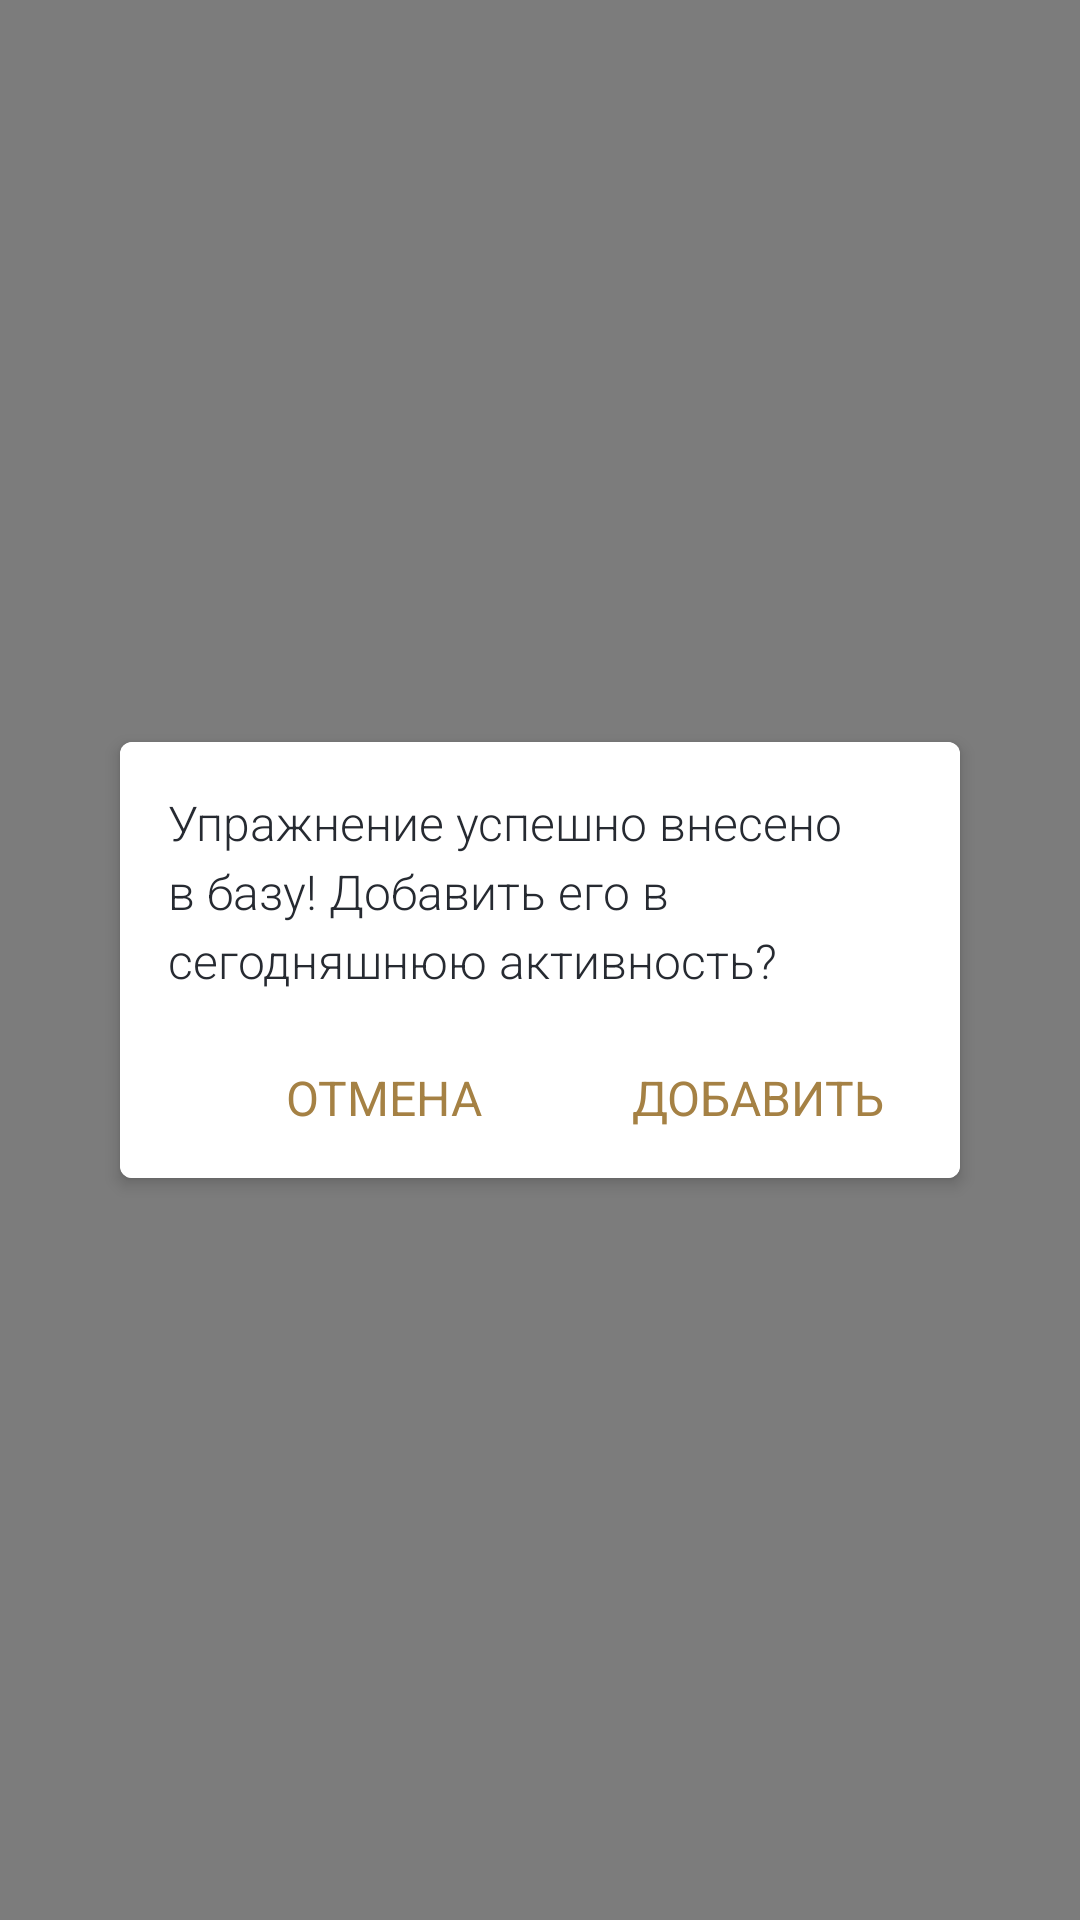

Layout XML and referenced resources for this Android screen:
<!-- AndroidManifest.xml: application theme AppTheme -->
<!-- res/layout/ex_add_to_execute_dialog.xml -->
<?xml version="1.0" encoding="utf-8"?>
<RelativeLayout xmlns:android="http://schemas.android.com/apk/res/android"
    xmlns:app="http://schemas.android.com/apk/res-auto"
    xmlns:custom="http://schemas.android.com/apk/res-auto"
    android:layout_width="match_parent"
    android:layout_height="match_parent"
    android:background="#80000000">

    <android.support.v7.widget.CardView
        android:layout_width="match_parent"
        android:layout_height="wrap_content"
        android:layout_centerVertical="true"
        android:layout_gravity="center"
        android:layout_marginBottom="48dp"
        android:layout_marginEnd="40dp"
        android:layout_marginStart="40dp"
        android:layout_marginTop="48dp"
        app:cardElevation="3dp"
        custom:cardCornerRadius="4dp">

        <LinearLayout
            android:layout_width="match_parent"
            android:layout_height="wrap_content"
            android:background="#ffffff"
            android:orientation="vertical">

            <TextView
                android:id="@+id/add_ex_to_exe_message"
                android:layout_width="match_parent"
                android:layout_height="wrap_content"
                android:fontFamily="sans-serif-light"
                android:gravity="start"
                android:layout_margin="16dp"
                android:lineSpacingExtra="4sp"
                android:text="Упражнение успешно внесено в базу! Добавить его в сегодняшнюю активность?"
                android:textColor="@color/gray5"
                android:textSize="16sp"
                android:textStyle="normal" />

            <LinearLayout
                android:layout_width="wrap_content"
                android:layout_height="wrap_content"
                android:layout_gravity="end">

                <TextView
                    android:id="@+id/add_ex_to_exe_cancel_btn"
                    android:layout_width="wrap_content"
                    android:layout_height="wrap_content"
                    android:paddingBottom="16dp"
                    android:paddingLeft="25dp"
                    android:paddingRight="25dp"
                    android:paddingTop="8dp"
                    android:text="ОТМЕНА"
                    android:textColor="@color/gold3"
                    android:textSize="16sp" />

                <TextView
                    android:id="@+id/add_ex_to_exe_ok_btn"
                    android:layout_width="wrap_content"
                    android:layout_height="wrap_content"
                    android:paddingBottom="16dp"
                    android:paddingLeft="25dp"
                    android:paddingRight="25dp"
                    android:paddingTop="8dp"
                    android:text="ДОБАВИТЬ"
                    android:textColor="@color/gold3"
                    android:textSize="16sp" />
            </LinearLayout>
        </LinearLayout>
    </android.support.v7.widget.CardView>

</RelativeLayout>
<!-- resources referenced by this layout -->
<resources>
  <color name="gold3">#a58144</color>
  <color name="gray5">#262a31</color>
  <style name="AppTheme" parent="Theme.AppCompat.Light.NoActionBar">
          
          <item name="colorPrimary">@color/colorPrimary</item>
          <item name="colorPrimaryDark">@color/colorPrimaryDark</item>
          <item name="colorAccent">@color/colorAccent</item>
      </style>
  <color name="colorPrimary">#3F51B5</color>
  <color name="colorPrimaryDark">#303F9F</color>
  <color name="colorAccent">#FF4081</color>
</resources>
